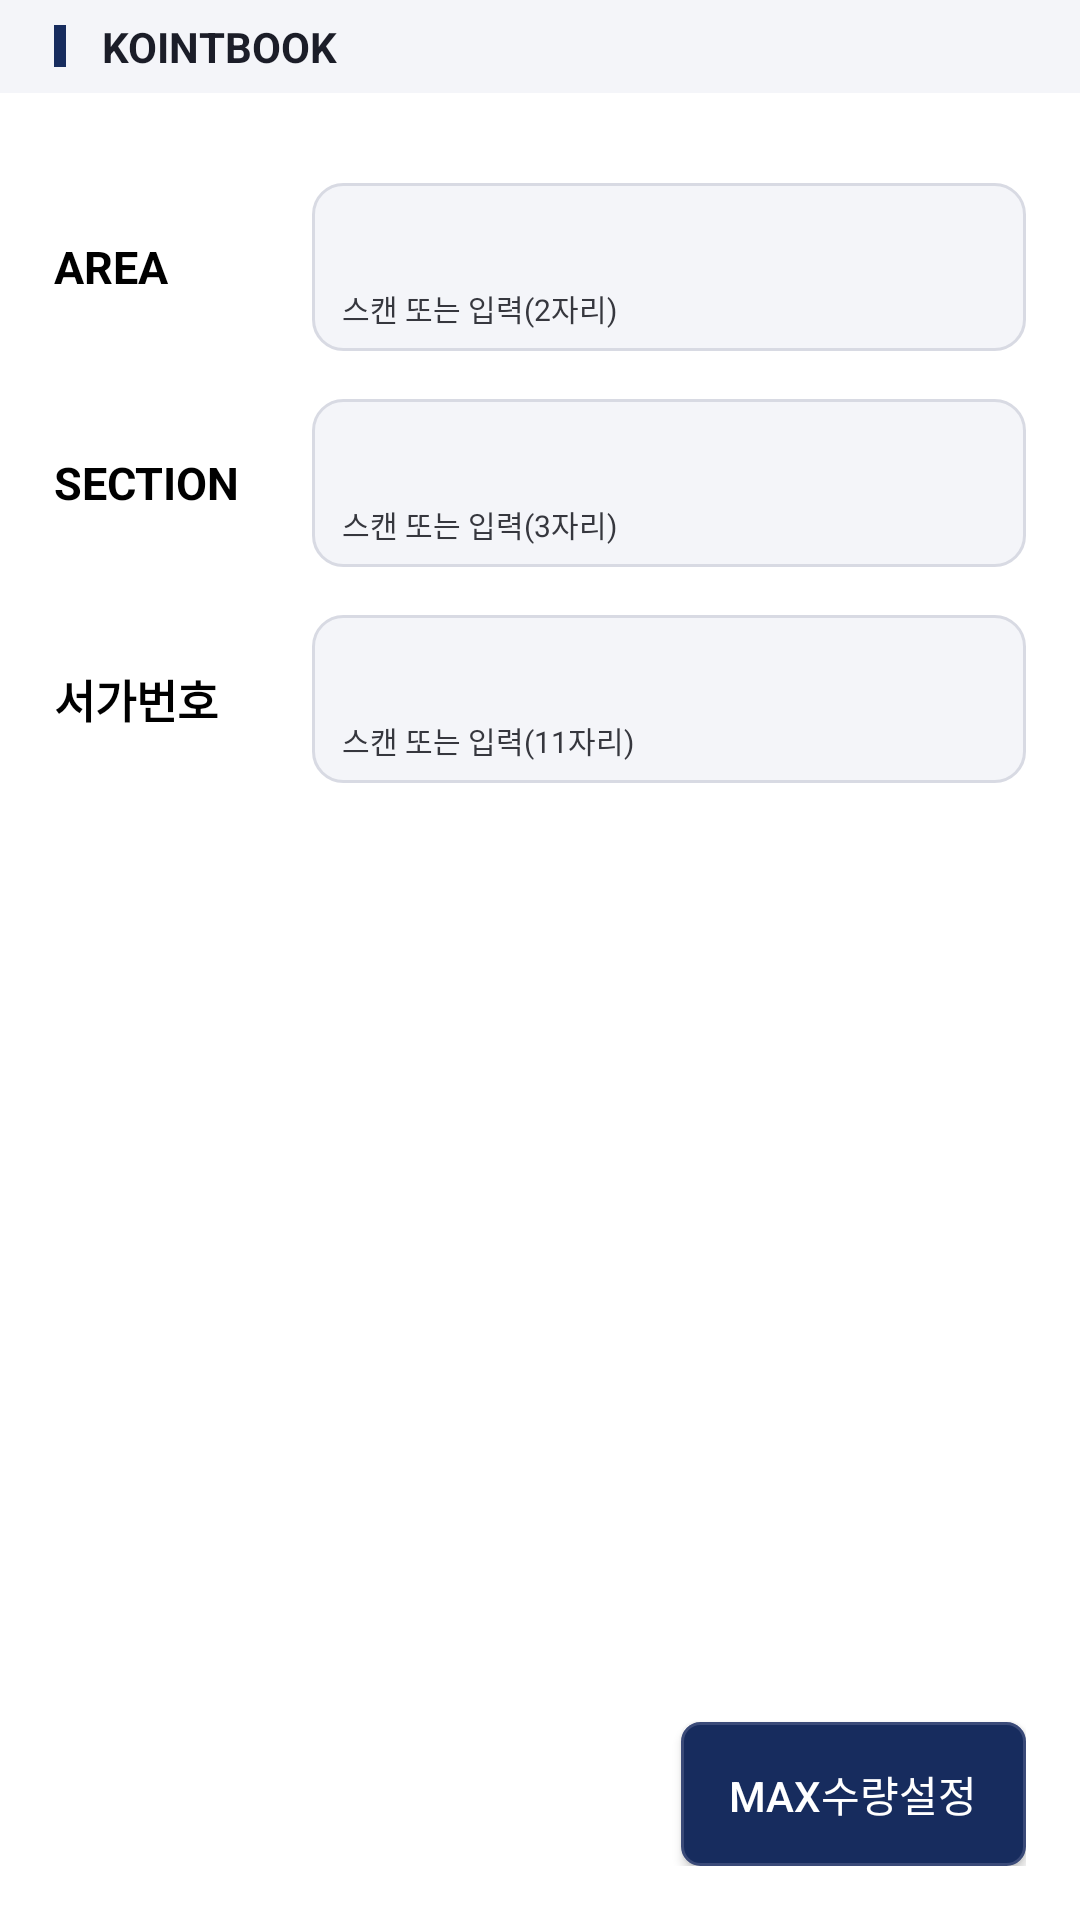

Layout XML and referenced resources for this Android screen:
<!-- AndroidManifest.xml: application theme Theme.UsbBridge -->
<!-- res/layout/activity_location_input.xml -->
<?xml version="1.0" encoding="utf-8"?>
<LinearLayout xmlns:android="http://schemas.android.com/apk/res/android"
    android:layout_width="match_parent"
    android:layout_height="match_parent"
    android:orientation="vertical"
    android:background="@color/body_bg">

    <include layout="@layout/title_bar" />

    <LinearLayout
        android:layout_width="match_parent"
        android:layout_height="0dp"
        android:layout_weight="1"
        android:orientation="vertical"
        android:padding="18dp">

        
        <LinearLayout
            android:layout_width="match_parent"
            android:layout_height="wrap_content"
            android:orientation="horizontal"
            android:gravity="center_vertical"
            android:layout_marginTop="12dp">

            <TextView
                android:layout_width="76dp"
                android:layout_height="wrap_content"
                android:text="AREA"
                android:textStyle="bold"
                android:textColor="#000000"
                android:textSize="15sp" />

            <FrameLayout
                android:layout_width="0dp"
                android:layout_height="56dp"
                android:layout_weight="1"
                android:layout_marginStart="10dp"
                android:background="@drawable/edit_classic"
                android:addStatesFromChildren="true"
                android:paddingStart="10dp"
                android:paddingEnd="10dp"
                android:paddingTop="5dp"
                android:paddingBottom="7dp">

                <EditText
                    android:id="@+id/etArea"
                    android:layout_width="match_parent"
                    android:layout_height="wrap_content"
                    android:layout_gravity="top"
                    android:background="@null"
                    android:minHeight="0dp"
                    android:padding="0dp"
                    android:maxLength="2"
                    android:imeOptions="actionNext"
                    android:nextFocusDown="@+id/etSection"
                    android:textColor="#000000"
                    android:textSize="18sp" />

                <TextView
                    android:layout_width="match_parent"
                    android:layout_height="wrap_content"
                    android:layout_gravity="bottom"
                    android:text="스캔 또는 입력(2자리)"
                    android:textSize="10sp"
                    android:maxLines="1"
                    android:ellipsize="end"
                    android:textColor="@color/text_secondary" />
            </FrameLayout>
        </LinearLayout>

        
        <LinearLayout
            android:layout_width="match_parent"
            android:layout_height="wrap_content"
            android:orientation="horizontal"
            android:gravity="center_vertical"
            android:layout_marginTop="16dp">

            <TextView
                android:layout_width="76dp"
                android:layout_height="wrap_content"
                android:text="SECTION"
                android:textStyle="bold"
                android:textColor="#000000"
                android:textSize="15sp" />

            <FrameLayout
                android:layout_width="0dp"
                android:layout_height="56dp"
                android:layout_weight="1"
                android:layout_marginStart="10dp"
                android:background="@drawable/edit_classic"
                android:addStatesFromChildren="true"
                android:paddingStart="10dp"
                android:paddingEnd="10dp"
                android:paddingTop="5dp"
                android:paddingBottom="7dp">

                <EditText
                    android:id="@+id/etSection"
                    android:layout_width="match_parent"
                    android:layout_height="wrap_content"
                    android:layout_gravity="top"
                    android:background="@null"
                    android:minHeight="0dp"
                    android:padding="0dp"
                    android:maxLength="3"
                    android:imeOptions="actionNext"
                    android:nextFocusUp="@+id/etArea"
                    android:nextFocusDown="@+id/etShelfNo"
                    android:textColor="#000000"
                    android:textSize="18sp" />

                <TextView
                    android:layout_width="match_parent"
                    android:layout_height="wrap_content"
                    android:layout_gravity="bottom"
                    android:text="스캔 또는 입력(3자리)"
                    android:textSize="10sp"
                    android:maxLines="1"
                    android:ellipsize="end"
                    android:textColor="@color/text_secondary" />
            </FrameLayout>
        </LinearLayout>

        
        <LinearLayout
            android:id="@+id/rowShelf"
            android:layout_width="match_parent"
            android:layout_height="wrap_content"
            android:orientation="horizontal"
            android:gravity="center_vertical"
            android:layout_marginTop="16dp"
            android:layout_marginBottom="20dp">

            <TextView
                android:layout_width="76dp"
                android:layout_height="wrap_content"
                android:text="서가번호"
                android:textStyle="bold"
                android:textColor="#000000"
                android:textSize="15sp" />

            <FrameLayout
                android:layout_width="0dp"
                android:layout_height="56dp"
                android:layout_weight="1"
                android:layout_marginStart="10dp"
                android:background="@drawable/edit_classic"
                android:addStatesFromChildren="true"
                android:paddingStart="10dp"
                android:paddingEnd="10dp"
                android:paddingTop="5dp"
                android:paddingBottom="7dp">

                <EditText
                    android:id="@+id/etShelfNo"
                    android:layout_width="match_parent"
                    android:layout_height="wrap_content"
                    android:layout_gravity="top"
                    android:background="@null"
                    android:minHeight="0dp"
                    android:padding="0dp"
                    android:maxLength="11"
                    android:imeOptions="actionDone"
                    android:nextFocusUp="@+id/etSection"
                    android:textColor="#000000"
                    android:textSize="18sp" />

                <TextView
                    android:layout_width="match_parent"
                    android:layout_height="wrap_content"
                    android:layout_gravity="bottom"
                    android:text="스캔 또는 입력(11자리)"
                    android:textSize="10sp"
                    android:maxLines="1"
                    android:ellipsize="end"
                    android:textColor="@color/text_secondary" />
            </FrameLayout>
        </LinearLayout>

        <View android:layout_width="match_parent" android:layout_height="0dp" android:layout_weight="1" />

        <androidx.appcompat.widget.AppCompatButton
            android:id="@+id/btnMaxQty"
            android:layout_width="wrap_content"
            android:layout_height="48dp"
            android:layout_gravity="end"
            android:background="@drawable/button_classic"
            android:elevation="2dp"
            android:textColor="#FFFFFF"
            android:text="Max수량설정"
            android:paddingStart="16dp"
            android:paddingEnd="16dp" />
    </LinearLayout>

</LinearLayout>
<!-- res/layout/title_bar.xml (included above) -->
<?xml version="1.0" encoding="utf-8"?>
<LinearLayout xmlns:android="http://schemas.android.com/apk/res/android"
    android:layout_width="match_parent"
    android:layout_height="31dp"
    android:orientation="horizontal"
    android:background="@color/bg_surface"
    android:gravity="center_vertical"
    android:paddingStart="18dp"
    android:paddingEnd="18dp">

    <View
        android:layout_width="4dp"
        android:layout_height="14dp"
        android:background="@color/accent" />

    <TextView
        android:id="@+id/tvTitleBarText"
        android:layout_width="0dp"
        android:layout_height="wrap_content"
        android:layout_weight="1"
        android:layout_marginStart="12dp"
        android:text="KOINTBOOK"
        android:textColor="@color/text_primary"
        android:textSize="14sp"
        android:textStyle="bold" />
</LinearLayout>
<!-- resources referenced by this layout -->
<resources>
  <color name="accent">#172C5E</color>
  <color name="bg_surface">#F4F5F9</color>
  <color name="body_bg">#FFFFFF</color>
  <color name="text_primary">#1B1D28</color>
  <color name="text_secondary">#36373E</color>
  <!-- drawable button_classic (drawable) -->
  <?xml version="1.0" encoding="utf-8"?>
  <selector xmlns:android="http://schemas.android.com/apk/res/android">
      <item android:state_enabled="false">
          <shape>
              <solid android:color="#D3D6E0" />
              <stroke android:width="1dp" android:color="@color/button_border" />
              <corners android:radius="6dp" />
          </shape>
      </item>
      <item android:state_pressed="true">
          <shape>
              <solid android:color="@color/accent_pressed" />
              <stroke android:width="1dp" android:color="@color/accent_button_border" />
              <corners android:radius="6dp" />
          </shape>
      </item>
      <item android:state_focused="true">
          <shape>
              <solid android:color="@color/accent" />
              <stroke android:width="3dp" android:color="@color/focus_green" />
              <corners android:radius="6dp" />
          </shape>
      </item>
      <item>
          <shape>
              <solid android:color="@color/accent" />
              <stroke android:width="1dp" android:color="@color/accent_button_border" />
              <corners android:radius="6dp" />
          </shape>
      </item>
  </selector>
  <!-- drawable edit_classic (drawable) -->
  <?xml version="1.0" encoding="utf-8"?>
  <selector xmlns:android="http://schemas.android.com/apk/res/android">
      <item android:state_focused="true">
          <shape>
              <solid android:color="@color/bg_surface" />
              <stroke android:width="3dp" android:color="@color/focus_green" />
              <corners android:radius="10dp" />
          </shape>
      </item>
      <item>
          <shape>
              <solid android:color="@color/bg_surface" />
              <stroke android:width="1dp" android:color="@color/border_subtle" />
              <corners android:radius="10dp" />
          </shape>
      </item>
  </selector>
  <style name="Theme.UsbBridge" parent="Theme.MaterialComponents.Light.NoActionBar">
          <item name="android:windowBackground">@color/bg_main</item>
          <item name="colorPrimary">@color/accent</item>
          <item name="colorPrimaryDark">@color/accent_pressed</item>
          <item name="colorAccent">@color/accent</item>
          <item name="colorSurface">@color/bg_surface</item>
          <item name="colorOnSurface">@color/text_primary</item>
          <item name="android:textColorPrimary">@color/text_primary</item>
          <item name="android:textColorSecondary">@color/text_secondary</item>
          <item name="android:textColorHint">@color/text_secondary</item>
          <item name="android:editTextColor">@color/text_primary</item>
          <item name="colorControlNormal">@color/text_secondary</item>
          <item name="colorControlActivated">@color/accent</item>
      </style>
  <color name="button_border">#D8DAE3</color>
  <color name="accent_pressed">#10204A</color>
  <color name="accent_button_border">#3A4A78</color>
  <color name="focus_green">#0B7A34</color>
  <color name="border_subtle">#D8DAE3</color>
  <color name="bg_main">#FFFFFF</color>
</resources>
